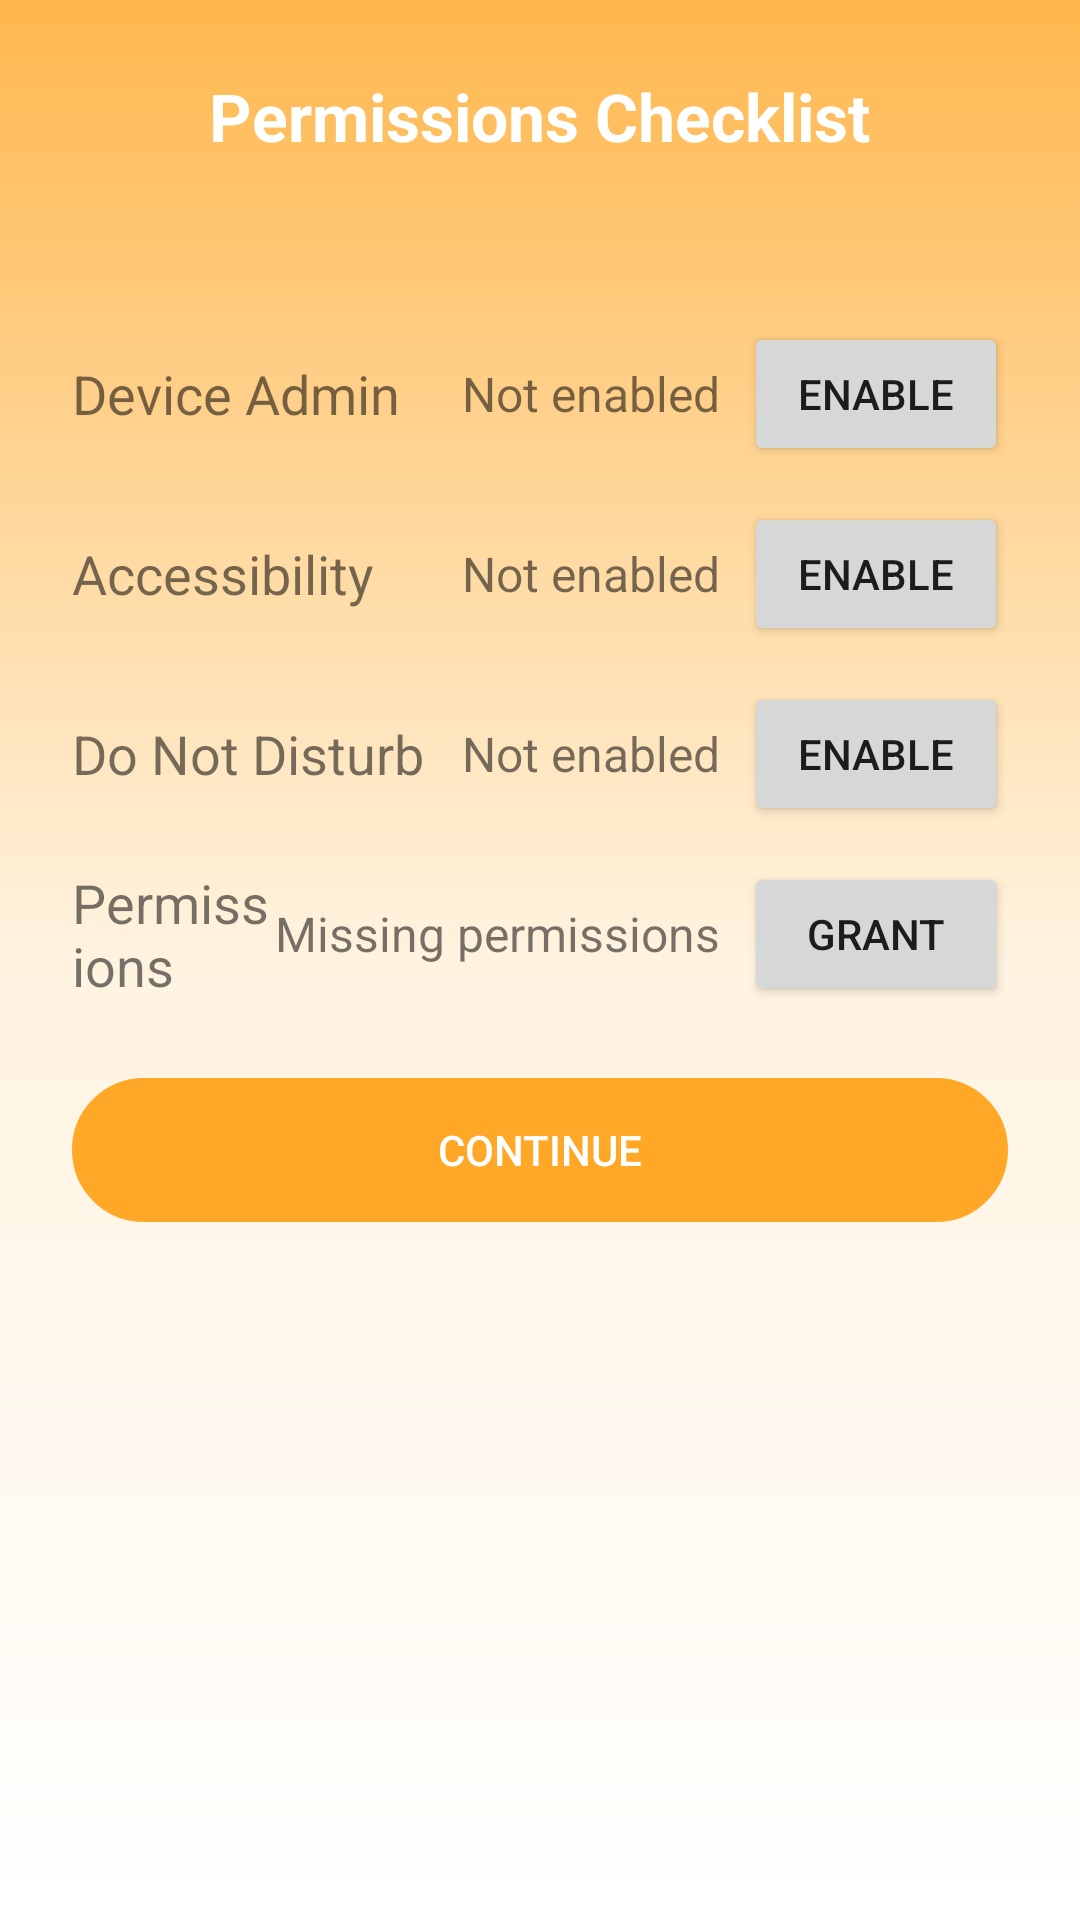

Here is an Android app screen rendered from its layout file. Give the layout XML and the strings, colors and styles it references.
<!-- AndroidManifest.xml: activity theme Theme.AppCompat.Light.NoActionBar -->
<!-- res/layout/activity_permissions_checklist.xml -->
<?xml version="1.0" encoding="utf-8"?>
<ScrollView xmlns:android="http://schemas.android.com/apk/res/android"
    android:layout_width="match_parent"
    android:layout_height="match_parent"
    android:background="@drawable/bg_gradient_orange_white">
    <LinearLayout
        android:orientation="vertical"
        android:layout_width="match_parent"
        android:layout_height="wrap_content"
        android:padding="24dp"
        android:gravity="center_horizontal">

        <TextView
            android:layout_width="wrap_content"
            android:layout_height="wrap_content"
            android:text="Permissions Checklist"
            android:textSize="22sp"
            android:textStyle="bold"
            android:textColor="#FFFF"
            android:layout_marginBottom="54dp"/>

        
        <LinearLayout android:orientation="horizontal" android:layout_width="match_parent" android:layout_height="wrap_content" android:gravity="center_vertical" android:layout_marginBottom="12dp">
            <TextView android:layout_width="0dp" android:layout_height="wrap_content" android:layout_weight="1" android:text="Device Admin" android:textSize="18sp"/>
            <TextView android:id="@+id/device_admin_status" android:layout_width="wrap_content" android:layout_height="wrap_content" android:text="Not enabled" android:textSize="16sp" android:layout_marginEnd="8dp"/>
            <Button android:id="@+id/btn_device_admin" android:layout_width="wrap_content" android:layout_height="wrap_content" android:text="Enable"/>
        </LinearLayout>

        
        <LinearLayout android:orientation="horizontal" android:layout_width="match_parent" android:layout_height="wrap_content" android:gravity="center_vertical" android:layout_marginBottom="12dp">
            <TextView android:layout_width="0dp" android:layout_height="wrap_content" android:layout_weight="1" android:text="Accessibility" android:textSize="18sp"/>
            <TextView android:id="@+id/accessibility_status" android:layout_width="wrap_content" android:layout_height="wrap_content" android:text="Not enabled" android:textSize="16sp" android:layout_marginEnd="8dp"/>
            <Button android:id="@+id/btn_accessibility" android:layout_width="wrap_content" android:layout_height="wrap_content" android:text="Enable"/>
        </LinearLayout>

        
        <LinearLayout android:orientation="horizontal" android:layout_width="match_parent" android:layout_height="wrap_content" android:gravity="center_vertical" android:layout_marginBottom="12dp">
            <TextView android:layout_width="0dp" android:layout_height="wrap_content" android:layout_weight="1" android:text="Do Not Disturb" android:textSize="18sp"/>
            <TextView android:id="@+id/dnd_status" android:layout_width="wrap_content" android:layout_height="wrap_content" android:text="Not enabled" android:textSize="16sp" android:layout_marginEnd="8dp"/>
            <Button android:id="@+id/btn_dnd" android:layout_width="wrap_content" android:layout_height="wrap_content" android:text="Enable"/>
        </LinearLayout>

        
        <LinearLayout android:orientation="horizontal" android:layout_width="match_parent" android:layout_height="wrap_content" android:gravity="center_vertical" android:layout_marginBottom="24dp">
            <TextView android:layout_width="0dp" android:layout_height="wrap_content" android:layout_weight="1" android:text="Permissions" android:textSize="18sp"/>
            <TextView android:id="@+id/permissions_status" android:layout_width="wrap_content" android:layout_height="wrap_content" android:text="Missing permissions" android:textSize="16sp" android:layout_marginEnd="8dp"/>
            <Button android:id="@+id/btn_permissions" android:layout_width="wrap_content" android:layout_height="wrap_content" android:text="Grant"/>
        </LinearLayout>

        <Button
            android:id="@+id/btn_continue_permissions"
            android:layout_width="match_parent"
            android:layout_height="48dp"
            android:text="Continue"
            android:backgroundTint="#FFA726"
            android:textColor="#FFF"
            android:background="@drawable/orange_rounded_button"
            android:elevation="4dp"
            android:enabled="false"/>
    </LinearLayout>
</ScrollView>
<!-- resources referenced by this layout -->
<resources>
  <!-- drawable bg_gradient_orange_white (drawable) -->
  <?xml version="1.0" encoding="utf-8"?>
  <shape xmlns:android="http://schemas.android.com/apk/res/android" android:shape="rectangle">
      <gradient
          android:type="linear"
          android:angle="270"
          android:startColor="#FFB74D"
          android:centerColor="#FFF3E0"
          android:endColor="#FFFFFF"
          android:gradientRadius="800" />
  </shape>
  <!-- drawable orange_rounded_button (drawable) -->
  <?xml version="1.0" encoding="utf-8"?>
  <shape xmlns:android="http://schemas.android.com/apk/res/android"
      android:shape="rectangle">
      
      <gradient
          android:type="linear"
          android:angle="0"
          android:startColor="#FF6B35"
          android:endColor="#FF8C42" />
      
      <corners android:radius="30dp" />
      
      <stroke
          android:width="1dp"
          android:color="#FF5722" />
      
  </shape>
</resources>
